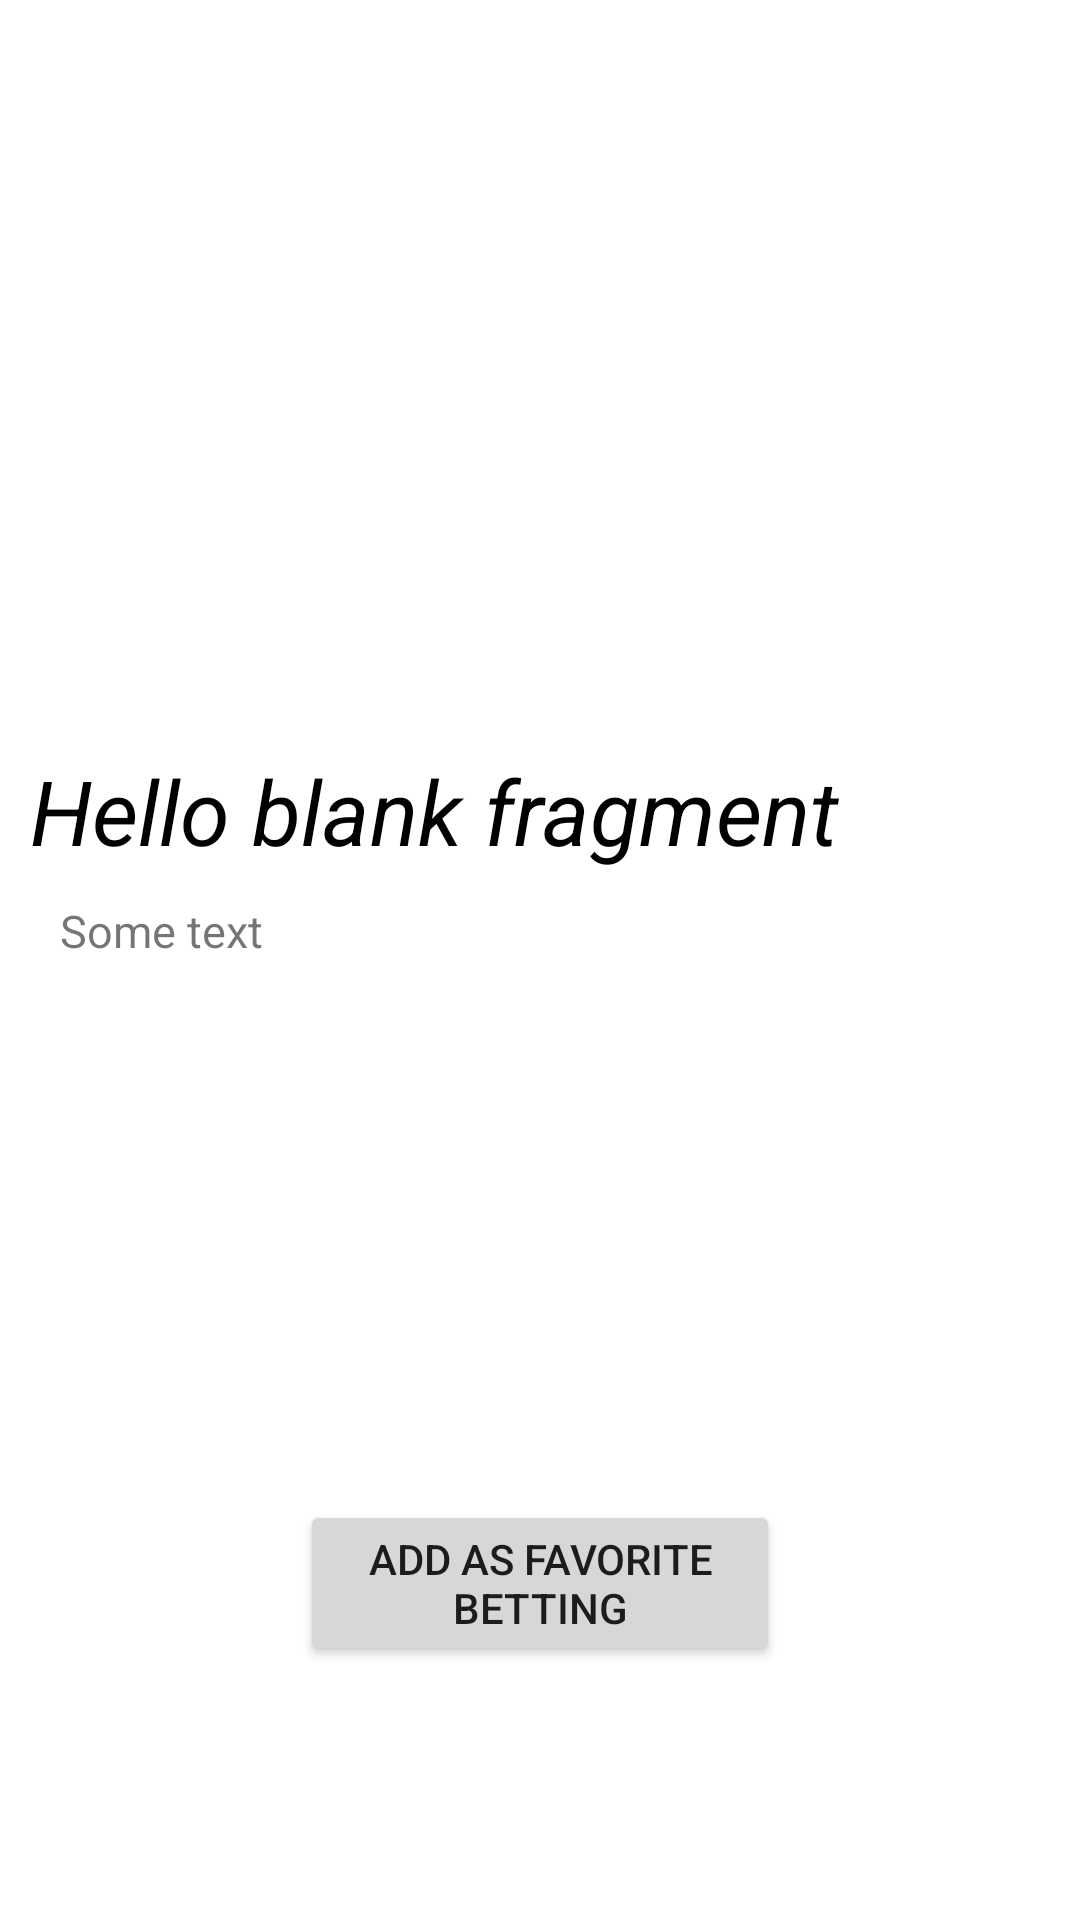

Here is an Android app screen rendered from its layout file. Give the layout XML and the strings, colors and styles it references.
<!-- AndroidManifest.xml: application theme Theme.TestForAndroidDeveloper -->
<!-- res/layout/fragment_detail.xml -->
<?xml version="1.0" encoding="utf-8"?>
<FrameLayout xmlns:android="http://schemas.android.com/apk/res/android"
    xmlns:tools="http://schemas.android.com/tools"
    android:layout_width="match_parent"
    android:layout_height="match_parent"
    android:orientation="vertical"
    tools:context=".fragments.listStrategiesFragment.DetailFragment">

    <ImageView
        android:id="@+id/image"
        android:layout_width="match_parent"
        android:layout_height="231dp"
        tools:src="@tools:sample/avatars"
        android:scaleType="fitCenter"/>

    <TextView
        android:id="@+id/title"
        android:layout_width="wrap_content"
        android:layout_height="wrap_content"
        android:text="@string/hello_blank_fragment"
        android:textSize="30sp"
        android:layout_marginStart="10dp"
        android:layout_marginTop="250dp"
        android:textStyle="italic"
        android:textColor="#000"
        />
    <TextView
        android:id="@+id/text"
        android:layout_width="wrap_content"
        android:layout_height="wrap_content"
        android:text="@string/some_text"
        android:textSize="15sp"
        android:layout_marginTop="300dp"
        android:layout_marginHorizontal="20dp"
        />
    <Button
        android:id="@+id/btn_add_list"
        android:layout_width="wrap_content"
        android:layout_height="wrap_content"
        android:text="@string/add_as_favorite_betting"
        android:layout_marginTop="500dp"
        android:layout_marginHorizontal="100dp"
        />

</FrameLayout>
<!-- resources referenced by this layout -->
<resources>
  <string name="add_as_favorite_betting">add as favorite betting</string>
  <string name="hello_blank_fragment">Hello blank fragment</string>
  <string name="some_text">Some text</string>
  <style name="Theme.TestForAndroidDeveloper" parent="Theme.MaterialComponents.DayNight.DarkActionBar">
          
          <item name="colorPrimary">@color/purple_500</item>
          <item name="colorPrimaryVariant">@color/purple_700</item>
          <item name="colorOnPrimary">@color/white</item>
          
          <item name="colorSecondary">@color/teal_200</item>
          <item name="colorSecondaryVariant">@color/teal_700</item>
          <item name="colorOnSecondary">@color/black</item>
          
          <item name="android:statusBarColor" tools:targetApi="l">?attr/colorPrimaryVariant</item>
          
      </style>
  <!-- not gathered from this repository: default colours our renderer supplied (Android Studio template values) -->
  <color name="purple_500">#FF6200EE</color>
  <color name="purple_700">#FF3700B3</color>
  <color name="teal_200">#FF03DAC5</color>
  <color name="teal_700">#FF018786</color>
  <color name="black">#FF000000</color>
  <color name="white">#FFFFFFFF</color>
</resources>
